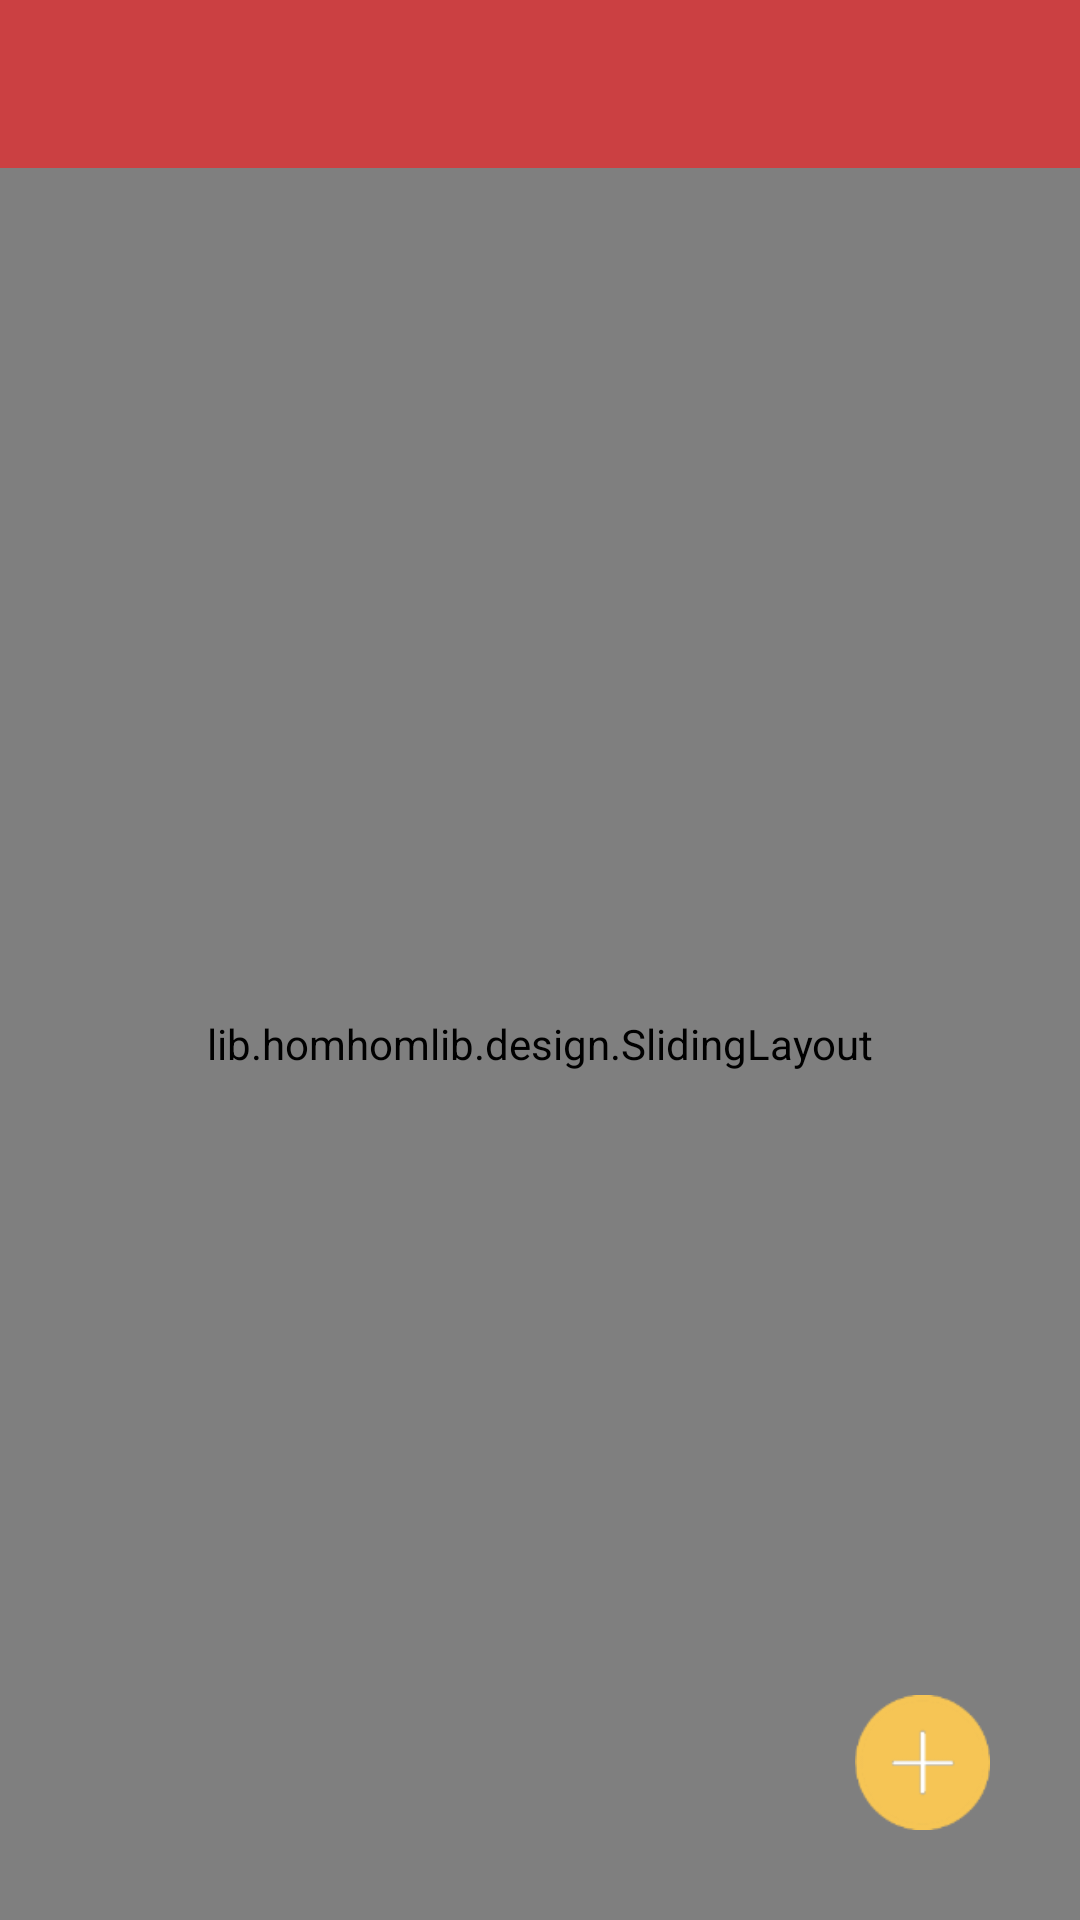

Write the Android layout XML for this screen, with the resource values it uses.
<!-- AndroidManifest.xml: application theme AppTheme -->
<!-- res/layout/activity_main.xml -->
<?xml version="1.0" encoding="utf-8"?>
<RelativeLayout xmlns:android="http://schemas.android.com/apk/res/android"
    xmlns:app="http://schemas.android.com/apk/res-auto"
    xmlns:tools="http://schemas.android.com/tools"
    android:layout_width="match_parent"
    android:layout_height="match_parent"
    tools:context="com.example.flags.MainActivity"
    android:background="#cb4042">

    <android.support.v7.widget.Toolbar
        android:id="@+id/toolbar_main"
        android:layout_width="match_parent"
        android:layout_height="?attr/actionBarSize"
        app:popupTheme="@style/ToolbarPopupTheme"
        android:background="@color/toolbar_primary">

    </android.support.v7.widget.Toolbar>


    <lib.homhomlib.design.SlidingLayout
        android:layout_below="@id/toolbar_main"
        android:layout_width="match_parent"
        android:layout_height="match_parent"
        app:background_view="@layout/view_bg"
        app:sliding_mode="top"
        app:sliding_pointer_mode="more">

        <ListView
            android:id="@+id/lv_flags"
            android:layout_width="match_parent"
            android:layout_height="match_parent"
            android:divider="@drawable/list_divider"
            android:dividerHeight="0.5dip"
            android:listSelector="@drawable/list_selector"
            android:background="#ffffff"
            >
        </ListView>
    </lib.homhomlib.design.SlidingLayout>





    <ImageView
        android:id="@+id/iv_add_flag"
        android:layout_width="45dp"
        android:layout_height="45dp"
        android:layout_alignParentBottom="true"
        android:layout_alignParentRight="true"
        android:layout_marginBottom="30dp"
        android:layout_marginRight="30dp"
        android:src="@drawable/add2"
        />

</RelativeLayout>
<!-- res/layout/view_bg.xml (included above) -->
<?xml version="1.0" encoding="utf-8"?>
<RelativeLayout xmlns:android="http://schemas.android.com/apk/res/android"
    xmlns:app="http://schemas.android.com/apk/res-auto"
    xmlns:tools="http://schemas.android.com/tools"
    android:layout_width="match_parent"
    android:layout_height="match_parent"
    tools:context="com.example.flags.MainActivity"
    android:background="#eee">

    <TextView
        android:id="@+id/bg_tv"
        android:layout_width="match_parent"
        android:layout_height="wrap_content"
        android:gravity="center"
        android:textSize="14sp"
        android:padding="16dp"
        android:textColor="#9d8a8c"
        />
</RelativeLayout>
<!-- resources referenced by this layout -->
<resources>
  <color name="toolbar_primary">#cb4042</color>
  <!-- drawable add2: png bitmap (drawable-hdpi, 2503 bytes) -->
  <!-- drawable list_divider (drawable) -->
  <?xml version="1.0" encoding="utf-8"?>
  <inset xmlns:android="http://schemas.android.com/apk/res/android"
      android:insetLeft="15dp"
      android:insetRight="15dp">
      <shape android:shape="rectangle">
          <solid android:color="@color/list_divider_color"/>
      </shape>
  </inset>
  <!-- drawable list_selector (drawable) -->
  <?xml version="1.0" encoding="utf-8"?>
  <selector xmlns:android="http://schemas.android.com/apk/res/android">
      
      <item android:drawable="@android:color/white"></item>
  </selector>
  <style name="ToolbarPopupTheme" parent="Widget.AppCompat.Light.PopupMenu.Overflow">
          <item name="android:colorBackground">#fff</item> 
          <item name="overlapAnchor">false</item> 
          <item name="android:textColorSecondary">#fff</item> 
          <item name="android:textColorPrimary">#000</item>   
  
      </style>
  <style name="AppTheme" parent="AppTheme.Base">
      </style>
  <color name="list_divider_color">#D7c4BB</color>
  <style name="AppTheme.Base" parent="Theme.AppCompat">
          <item name="windowActionBar">false</item>
          <item name="windowNoTitle">true</item>
  
          <item name="colorPrimary">@color/toolbar_primary</item>
          <item name="colorPrimaryDark">@color/toolbar_primary_dark</item>
  
  
      </style>
  <color name="toolbar_primary_dark">#cb4042</color>
</resources>
